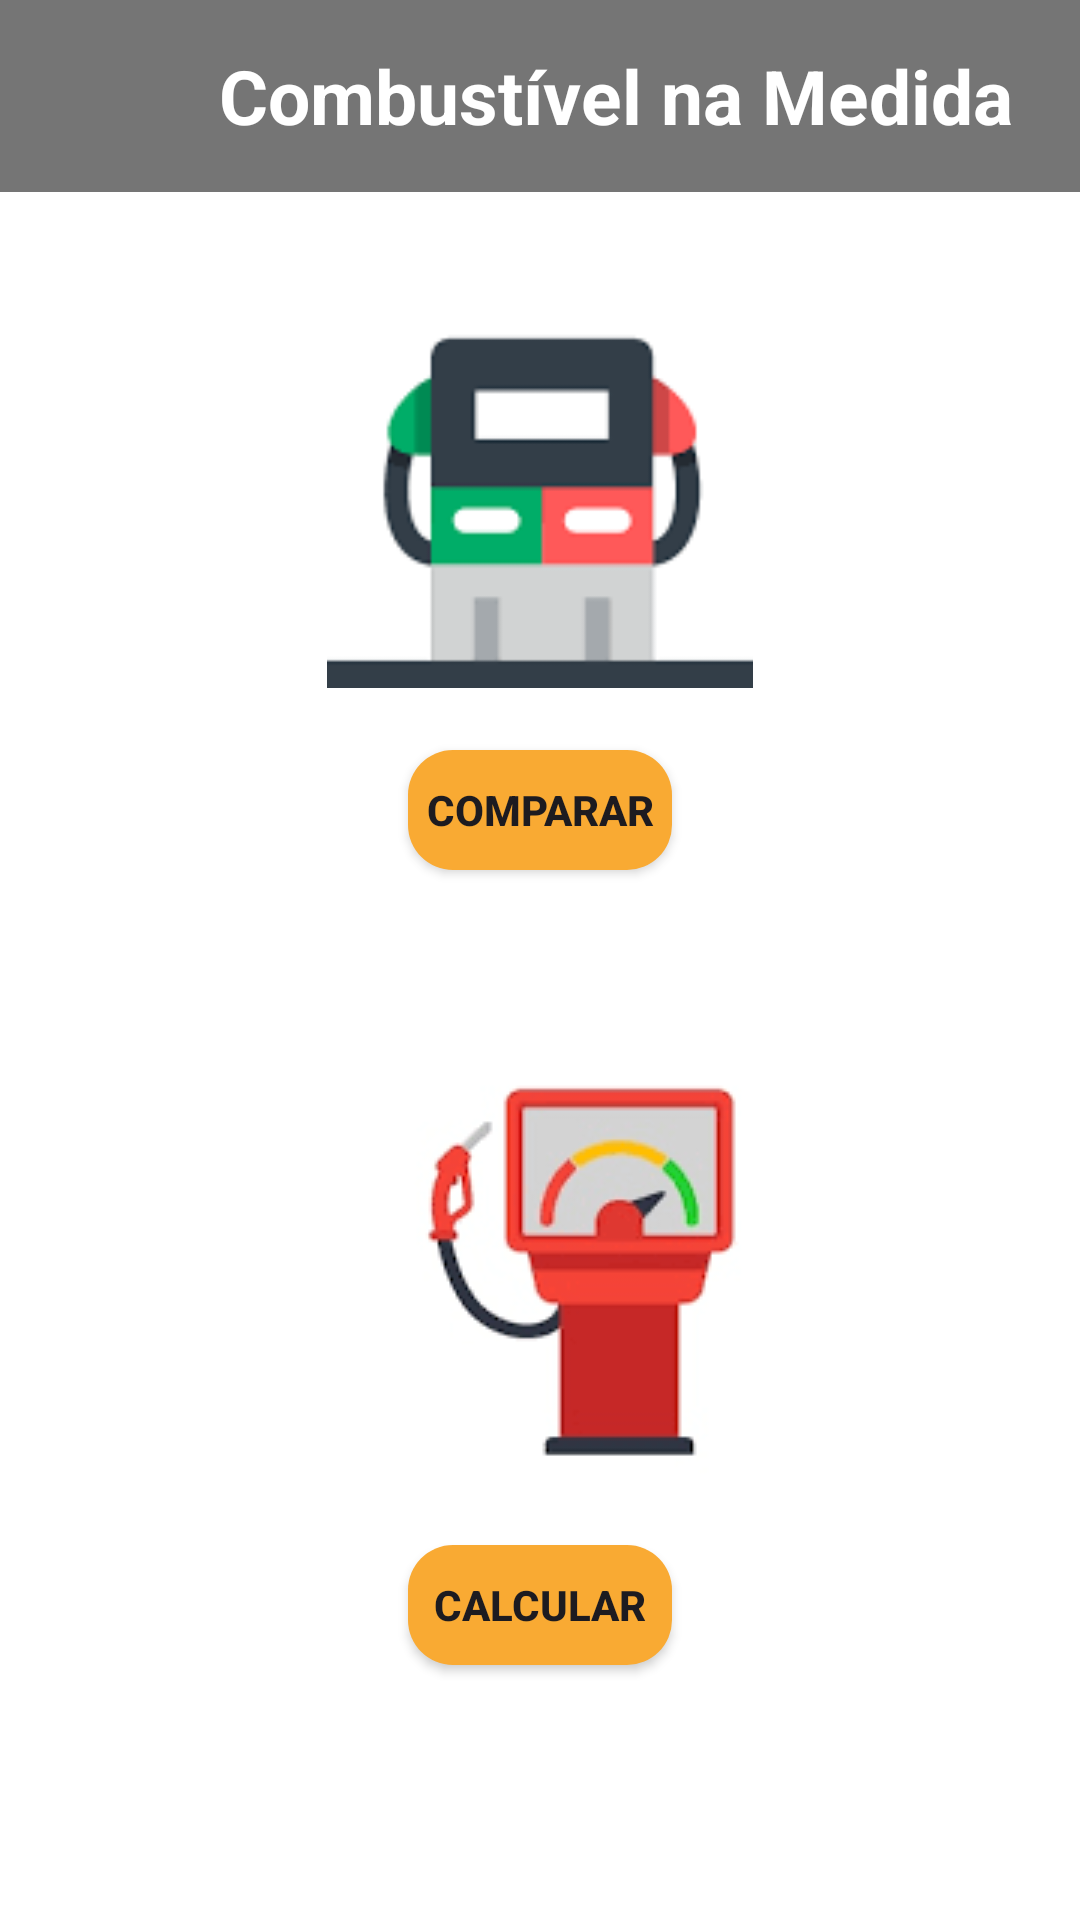

Produce the Android XML layout that renders to this screen, including the resource entries it uses.
<!-- AndroidManifest.xml: application theme Theme.FuelCalculatorTest -->
<!-- res/layout/activity_main.xml -->
<?xml version="1.0" encoding="utf-8"?>
<RelativeLayout xmlns:android="http://schemas.android.com/apk/res/android"
    xmlns:app="http://schemas.android.com/apk/res-auto"
    xmlns:tools="http://schemas.android.com/tools"
    android:layout_width="match_parent"
    android:layout_height="match_parent"
    android:background="@color/white"
    tools:context="presentation.MainActivity"
    android:orientation="horizontal">

    <include layout="@layout/toolbar" />

    <ImageView
        android:layout_width="142dp"
        android:layout_height="131dp"
        android:layout_centerHorizontal="true"
        android:layout_marginTop="100dp"
        android:layout_marginBottom="40dp"
        android:src="@drawable/img1" />

    <Button
        android:id="@+id/comparar"
        android:backgroundTint="@color/replyorange"
        android:layout_width="wrap_content"
        android:layout_height="40dp"
        android:layout_centerHorizontal="true"
        android:background="@drawable/butoon"
        style="@style/Butoon"
        android:layout_marginTop="250dp"
        android:text="COMPARAR" />

    <ImageView
        android:layout_width="wrap_content"
        android:layout_height="wrap_content"
        android:src="@drawable/img2"
        android:layout_marginStart="75dp"
        android:layout_marginTop="320dp"
        android:layout_marginBottom="50dp"/>

    <Button
        android:id="@+id/calcular"
        android:backgroundTint="@color/replyorange"
        android:layout_width="wrap_content"
        android:layout_height="40dp"
        android:layout_marginTop="515dp"
        android:text="CALCULAR"
        android:background="@drawable/butoon"
        style="@style/Butoon"
        android:layout_centerHorizontal="true"/>


</RelativeLayout>
<!-- res/layout/toolbar.xml (included above) -->
<?xml version="1.0" encoding="utf-8"?>
<androidx.appcompat.widget.Toolbar xmlns:android="http://schemas.android.com/apk/res/android"
    android:layout_width="match_parent"
    android:layout_height="wrap_content"
    android:id="@+id/toolbar"
    android:background="@color/gris">

    <TextView
        android:layout_width="wrap_content"
        android:layout_height="wrap_content"
        android:text="Combustível na Medida"
        android:textSize="25dp"
        android:layout_marginStart="73dp"
        android:textColor="@color/white"
        android:textStyle="bold" />

</androidx.appcompat.widget.Toolbar>
<!-- resources referenced by this layout -->
<resources>
  <color name="gris">#757575</color>
  <color name="replyorange">#F9AA33</color>
  <color name="white">#FFFFFFFF</color>
  <!-- drawable butoon (drawable) -->
  <?xml version="1.0" encoding="utf-8"?>
  <shape xmlns:android="http://schemas.android.com/apk/res/android">
      <corners android:radius="15dp" />
      <solid android:color="@color/replyorange"/>
  </shape>
  <!-- drawable img1: png bitmap (drawable, 3161 bytes) -->
  <!-- drawable img2: png bitmap (drawable, 4421 bytes) -->
  <style name="Butoon">
          <item name="android:textSize">14sp</item>
          <item name="android:textStyle">bold</item>
      </style>
  <style name="Theme.FuelCalculatorTest" parent="Base.Theme.FuelCalculatorTest" />
  <style name="Base.Theme.FuelCalculatorTest" parent="Theme.Material3.DayNight.NoActionBar">
          
          
          <item name="colorPrimary">@color/replyorange</item>
          <item name="colorPrimaryVariant">@color/pink_500</item>
          <item name="colorOnPrimary">@color/white</item>
          <item name="android:statusBarColor">@color/gris</item>
          
      </style>
  <color name="pink_500">#fff2898a</color>
</resources>
